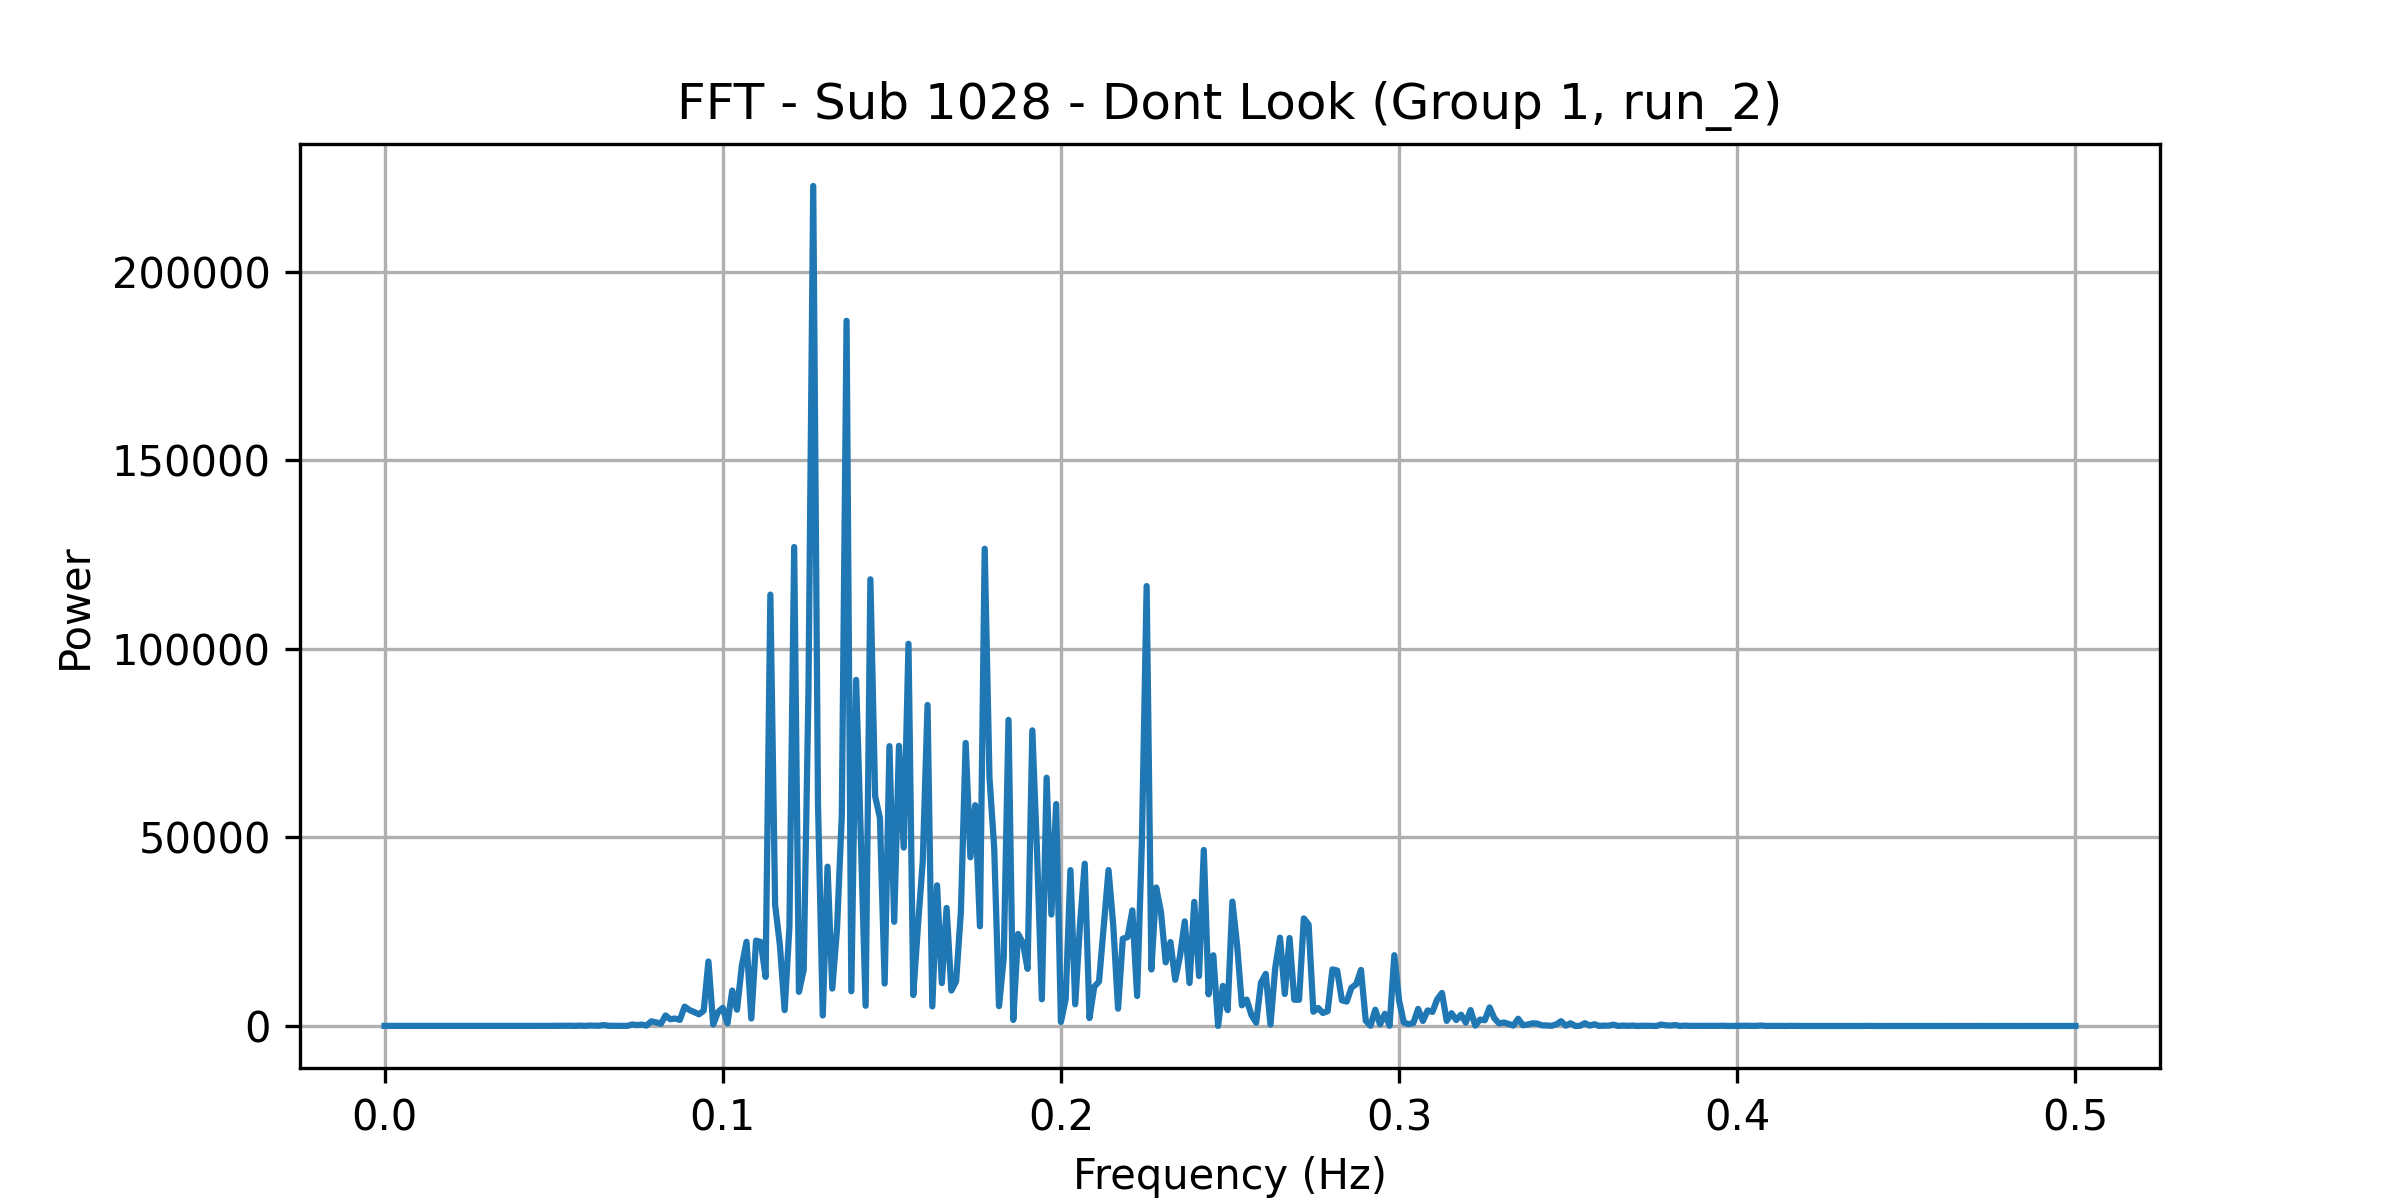

The file beside this chart, header and first rows:
frequency, power
0.0, 31.93
0.001408, 33.14
0.002817, 21.39
0.004225, 27.43
0.005634, 36.48
0.007042, 33.92
0.008451, 34.08
0.009859, 30.51
0.01127, 31.72
0.01268, 24.07
0.01408, 33.68
0.01549, 32
0.0169, 30.46
0.01831, 30.89
0.01972, 29.06
0.02113, 34.79
0.02254, 33.31
0.02394, 32.45
0.02535, 27.71
0.02676, 44.29
0.02817, 30.95
0.02958, 24.64
0.03099, 45.91
0.03239, 32.63
0.0338, 33.04
0.03521, 31.48
0.03662, 45.97
0.03803, 29.88
0.03944, 38
0.04085, 37.23
0.04225, 30.54
0.04366, 39.32
0.04507, 27.24
0.04648, 36.69
0.04789, 45.55
0.0493, 36.63
0.0507, 46.04
0.05211, 60.83
0.05352, 43.64
0.05493, 69.11
0.05634, 23.88
0.05775, 109.3
0.05915, 28.44
0.06056, 117.7
0.06197, 86.62
0.06338, 61.72
0.06479, 235.4
0.0662, 63.52
0.06761, 39.41
0.06901, 50.44
0.07042, 88.66
0.07183, 45.47
0.07324, 397.5
0.07465, 235
0.07606, 371.7
0.07746, 128
0.07887, 1226
0.08028, 969.2
0.08169, 578.6
0.0831, 2787
... 296 more rows
